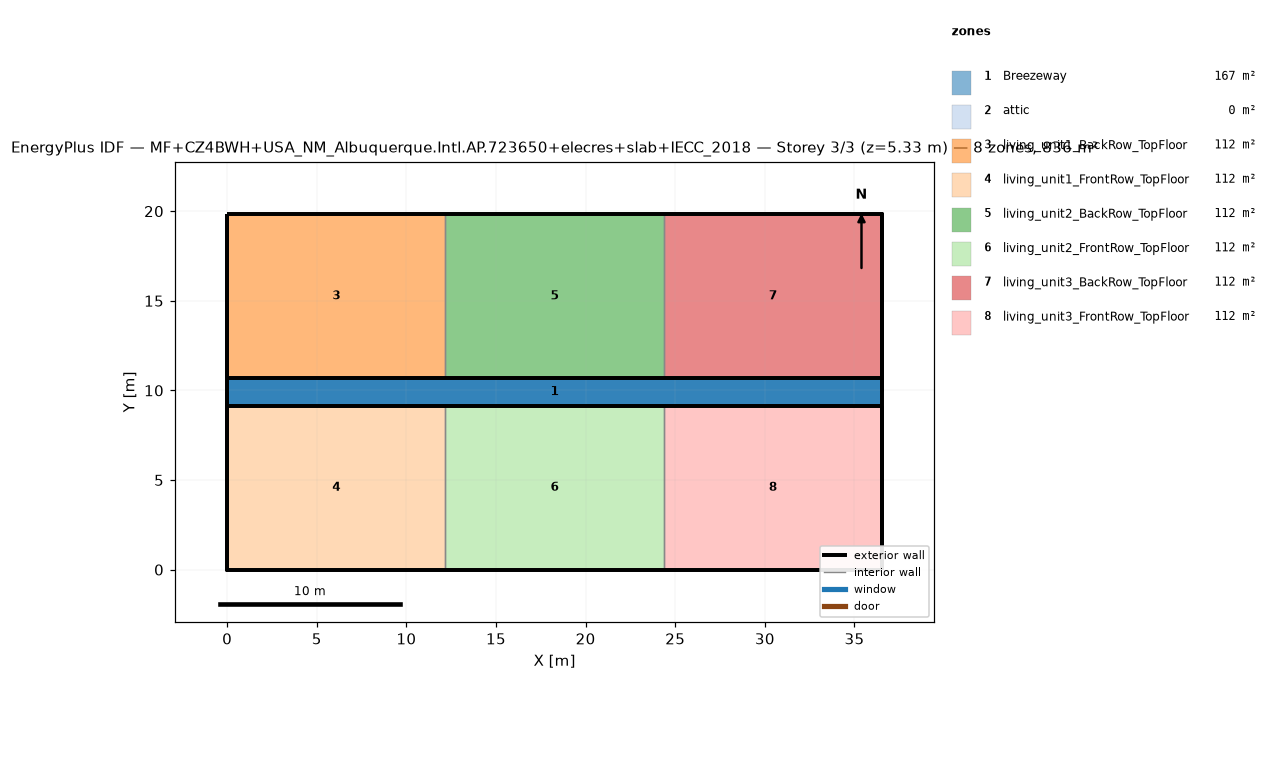
=== STOREY PLAN SPEC (per zone: floor XY polygon, exterior-wall plan segments, windows/doors) ===
zone 1: Breezeway  (167.0 m²)
  floor: (36.54, 9.16) (0.00, 9.16) (0.00, 10.68) (36.54, 10.68)
  floor: (36.54, 9.16) (0.00, 9.16) (0.00, 10.68) (36.54, 10.68)
  floor: (36.54, 9.16) (0.00, 9.16) (0.00, 10.68) (36.54, 10.68)
zone 2: attic  (0.0 m²)
  exterior wall: (36.54, 0.00) – (36.54, 19.84) – (36.54, 9.92)  [29.8 m]
  exterior wall: (0.00, 19.84) – (0.00, 0.00) – (0.00, 9.92)  [29.8 m]
zone 3: living_unit1_BackRow_TopFloor  (111.5 m²)
  floor: (12.18, 10.68) (0.00, 10.68) (0.00, 19.84) (12.18, 19.84)
  exterior wall: (12.18, 19.84) – (0.00, 19.84)  [12.2 m]
  exterior wall: (0.00, 19.84) – (0.00, 10.68)  [9.2 m]
  exterior wall: (0.00, 10.68) – (12.18, 10.68)  [12.2 m]
  interior walls: 1
zone 4: living_unit1_FrontRow_TopFloor  (111.5 m²)
  floor: (12.18, 0.00) (0.00, 0.00) (0.00, 9.16) (12.18, 9.16)
  exterior wall: (0.00, 0.00) – (12.18, 0.00)  [12.2 m]
  exterior wall: (0.00, 9.16) – (0.00, 0.00)  [9.2 m]
  exterior wall: (12.18, 9.16) – (0.00, 9.16)  [12.2 m]
  interior walls: 1
zone 5: living_unit2_BackRow_TopFloor  (111.5 m²)
  floor: (24.36, 10.68) (12.18, 10.68) (12.18, 19.84) (24.36, 19.84)
  exterior wall: (12.18, 10.68) – (24.36, 10.68)  [12.2 m]
  exterior wall: (24.36, 19.84) – (12.18, 19.84)  [12.2 m]
  interior walls: 2
zone 6: living_unit2_FrontRow_TopFloor  (111.5 m²)
  floor: (24.36, 0.00) (12.18, 0.00) (12.18, 9.16) (24.36, 9.16)
  exterior wall: (12.18, 0.00) – (24.36, 0.00)  [12.2 m]
  exterior wall: (24.36, 9.16) – (12.18, 9.16)  [12.2 m]
  interior walls: 2
zone 7: living_unit3_BackRow_TopFloor  (111.5 m²)
  floor: (36.54, 10.68) (24.36, 10.68) (24.36, 19.84) (36.54, 19.84)
  exterior wall: (36.54, 10.68) – (36.54, 19.84)  [9.2 m]
  exterior wall: (36.54, 19.84) – (24.36, 19.84)  [12.2 m]
  exterior wall: (24.36, 10.68) – (36.54, 10.68)  [12.2 m]
  interior walls: 1
zone 8: living_unit3_FrontRow_TopFloor  (111.5 m²)
  floor: (36.54, 0.00) (24.36, 0.00) (24.36, 9.16) (36.54, 9.16)
  exterior wall: (24.36, 0.00) – (36.54, 0.00)  [12.2 m]
  exterior wall: (36.54, 0.00) – (36.54, 9.16)  [9.2 m]
  exterior wall: (36.54, 9.16) – (24.36, 9.16)  [12.2 m]
  interior walls: 1

=== DERIVED (storey summary) ===
Building: MF+CZ4BWH+USA_NM_Albuquerque.Intl.AP.723650+elecres+slab+IECC_2018
Storey: 3 of 3  (floor level z = 5.33 m)
Storey gross floor area: 836.2 m²
Zones on this storey: 8
  - Breezeway: floor 167.0 m²
  - attic: floor 0.0 m²; exterior wall 59.5 m (81.9 m²); WWR 0.0%
  - living_unit1_BackRow_TopFloor: floor 111.5 m²; exterior wall 33.5 m (86.9 m²); WWR 0.0%
  - living_unit1_FrontRow_TopFloor: floor 111.5 m²; exterior wall 33.5 m (86.9 m²); WWR 0.0%
  - living_unit2_BackRow_TopFloor: floor 111.5 m²; exterior wall 24.4 m (63.1 m²); WWR 0.0%
  - living_unit2_FrontRow_TopFloor: floor 111.5 m²; exterior wall 24.4 m (63.1 m²); WWR 0.0%
  - living_unit3_BackRow_TopFloor: floor 111.5 m²; exterior wall 33.5 m (86.9 m²); WWR 0.0%
  - living_unit3_FrontRow_TopFloor: floor 111.5 m²; exterior wall 33.5 m (86.9 m²); WWR 0.0%
Zone adjacency (shared interzone walls):
  - living_unit1_BackRow_TopFloor ↔ living_unit2_BackRow_TopFloor
  - living_unit1_FrontRow_TopFloor ↔ living_unit2_FrontRow_TopFloor
  - living_unit2_BackRow_TopFloor ↔ living_unit3_BackRow_TopFloor
  - living_unit2_FrontRow_TopFloor ↔ living_unit3_FrontRow_TopFloor